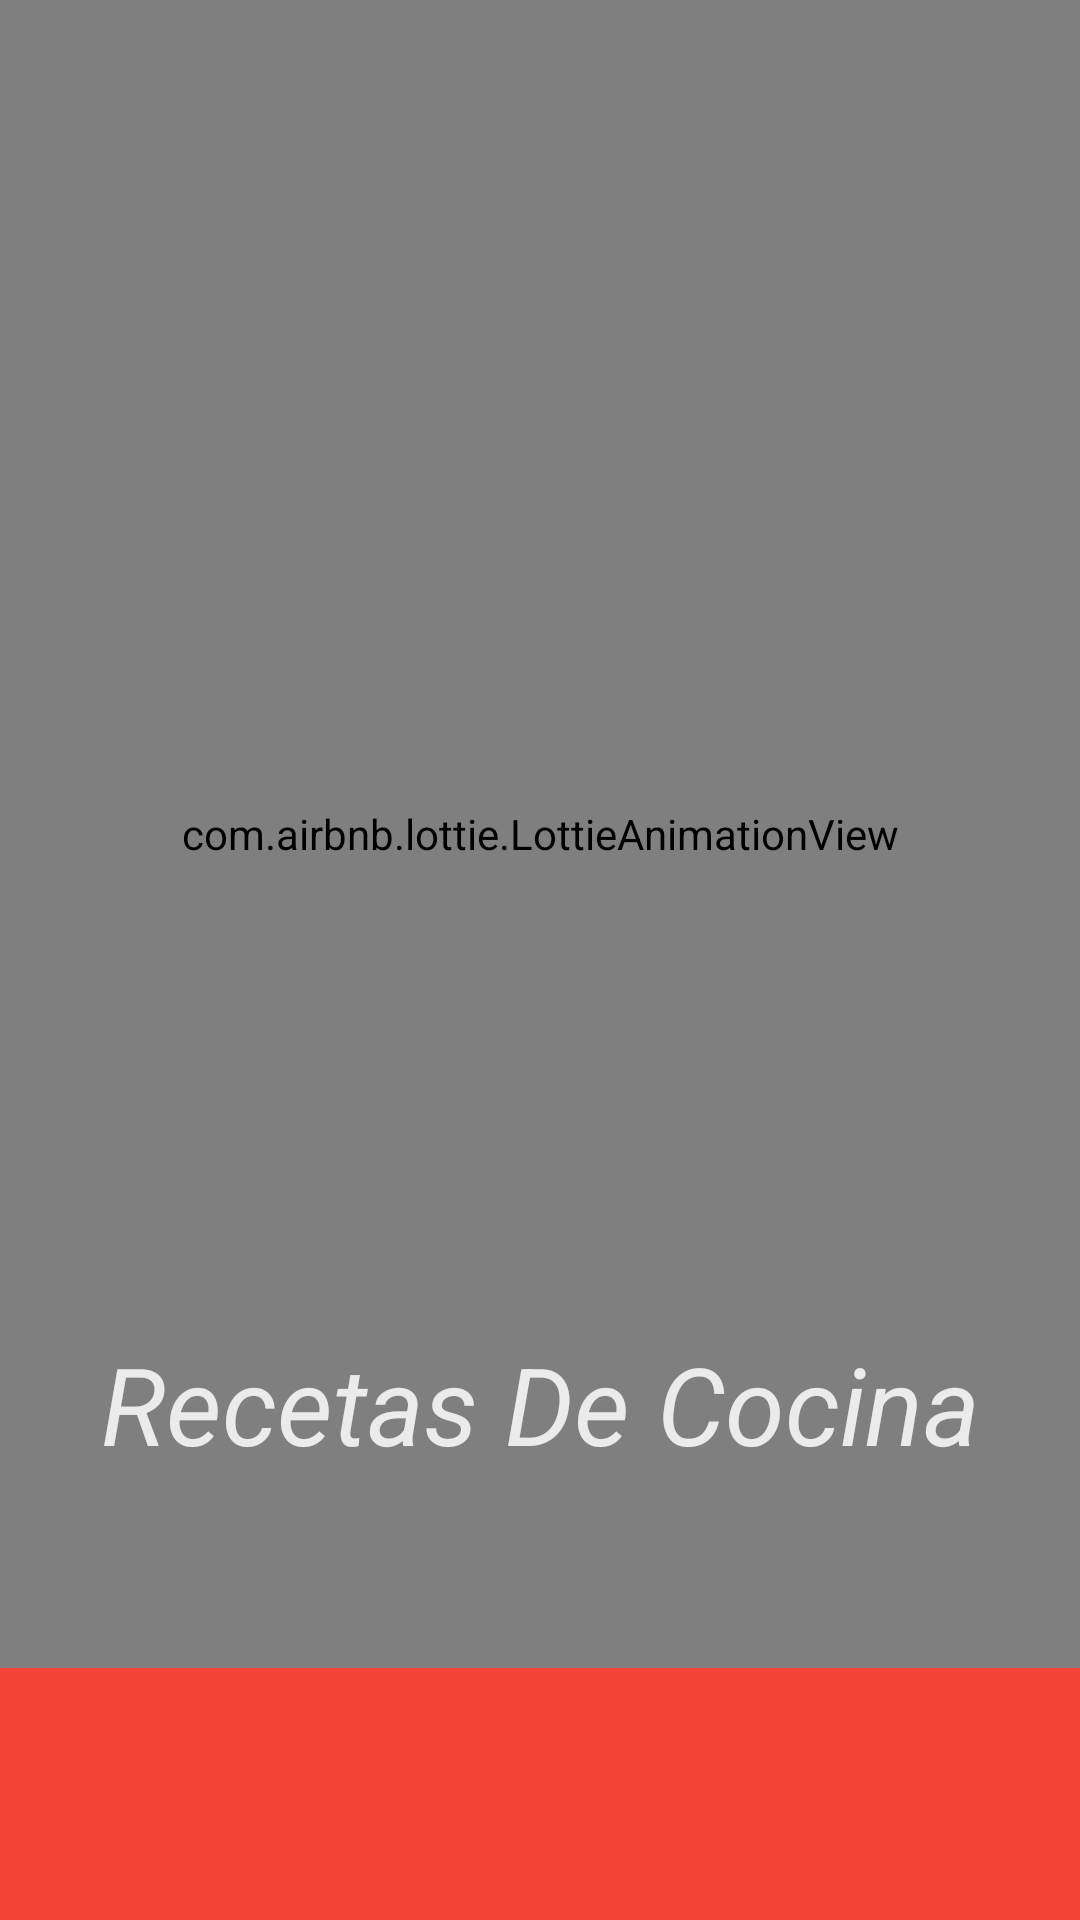

Android layout source for this screen:
<!-- AndroidManifest.xml: activity theme android:Theme.NoTitleBar.Fullscreen -->
<!-- res/layout/activity_splash_screen.xml -->
<?xml version="1.0" encoding="utf-8"?>
<RelativeLayout xmlns:android="http://schemas.android.com/apk/res/android"
    xmlns:app="http://schemas.android.com/apk/res-auto"
    xmlns:tools="http://schemas.android.com/tools"
    android:layout_width="match_parent"
    android:layout_height="match_parent"
    android:background="@color/colorPrimary"
    tools:context="com.example.marcelo.recetasdecocina.SplashScreenActivity">

    <com.airbnb.lottie.LottieAnimationView
        android:id="@+id/animation_view"
        android:layout_width="match_parent"
        android:layout_height="match_parent"
        android:layout_marginBottom="84dp"
        app:lottie_imageAssetsFolder="assets"
        app:lottie_fileName="soda_loader.json"
        app:lottie_loop="false"
        app:lottie_autoPlay="true" />

    <ImageView
        android:layout_width="match_parent"
        android:layout_height="156dp"
        android:src="@drawable/cheff"
        android:layout_above="@+id/nombre_splash"
        android:layout_marginBottom="80dp"/>

    <TextView
        android:id="@+id/nombre_splash"
        android:layout_width="match_parent"
        android:layout_height="wrap_content"
        android:gravity="center"
        android:text="@string/app_name"
        android:textSize="36sp"
        android:textStyle="italic"
        android:textColor="#ecebeb"
        android:layout_alignParentBottom="true"
        android:layout_marginBottom="148dp"/>

    <View
        android:id="@+id/reveal"
        android:layout_width="match_parent"
        android:layout_height="match_parent"
        android:background="@color/colorAccent"
        android:visibility="invisible"/>

</RelativeLayout>
<!-- resources referenced by this layout -->
<resources>
  <color name="colorAccent">#ffc107</color>
  <color name="colorPrimary">#f44336</color>
  <string name="app_name">Recetas De Cocina</string>
</resources>
